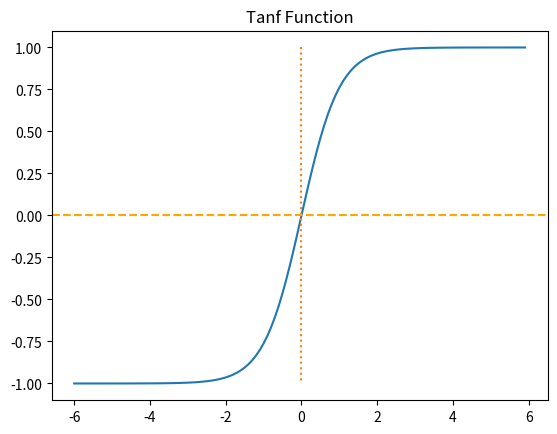

Write Python code to recreate this figure.
import numpy as np
import matplotlib.pyplot as plt

x = np.arange(-6.0, 6.0, 0.1)
y = np.tanh(x)

plt.plot(x, y)
plt.plot([0,0], [1.0, -1.0], ':')
plt.axhline(y = 0, color='orange', linestyle='--')
plt.title('Tanf Function')
plt.show()